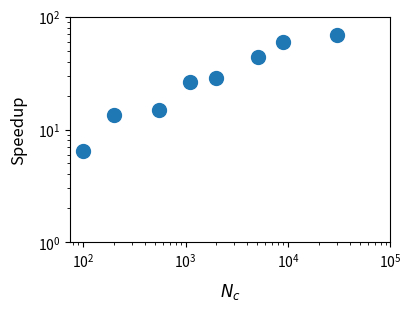

The matplotlib source for this figure:
#!/usr/bin/env python3
# -*- coding: utf-8 -*-
"""
Created on Mon Sep 30 14:41:46 2019

@author: pierrekawak
"""

import numpy as np
import matplotlib.pyplot as plt

Nc = np.array([100, 200, 550, 1100, 2000, 5100, 9000, 30000])
Speedup = np.array([6.47355096669961, 13.34966664365, 14.8654560719417, 26.6416888295147, 28.4156758608265, 44.0851145678282, 60.3077010681407, 68.5971439448075])

fig = plt.figure(figsize=(4,3), constrained_layout=True)
ax = fig.add_subplot(111)
plt.xlabel('$N_{c}$', fontsize=12, labelpad=8)
plt.ylabel('Speedup', fontsize=12, labelpad=8)
plt.loglog(Nc, Speedup, 'o', markersize=10)
plt.xticks([100, 1000, 1e4, 1e5])
plt.yticks([1, 10, 100])
#plt.subplots_adjust(left=0.30, right=0.94, bottom=0.23, top=0.95)
fig.savefig('fig-speedup.pdf')
